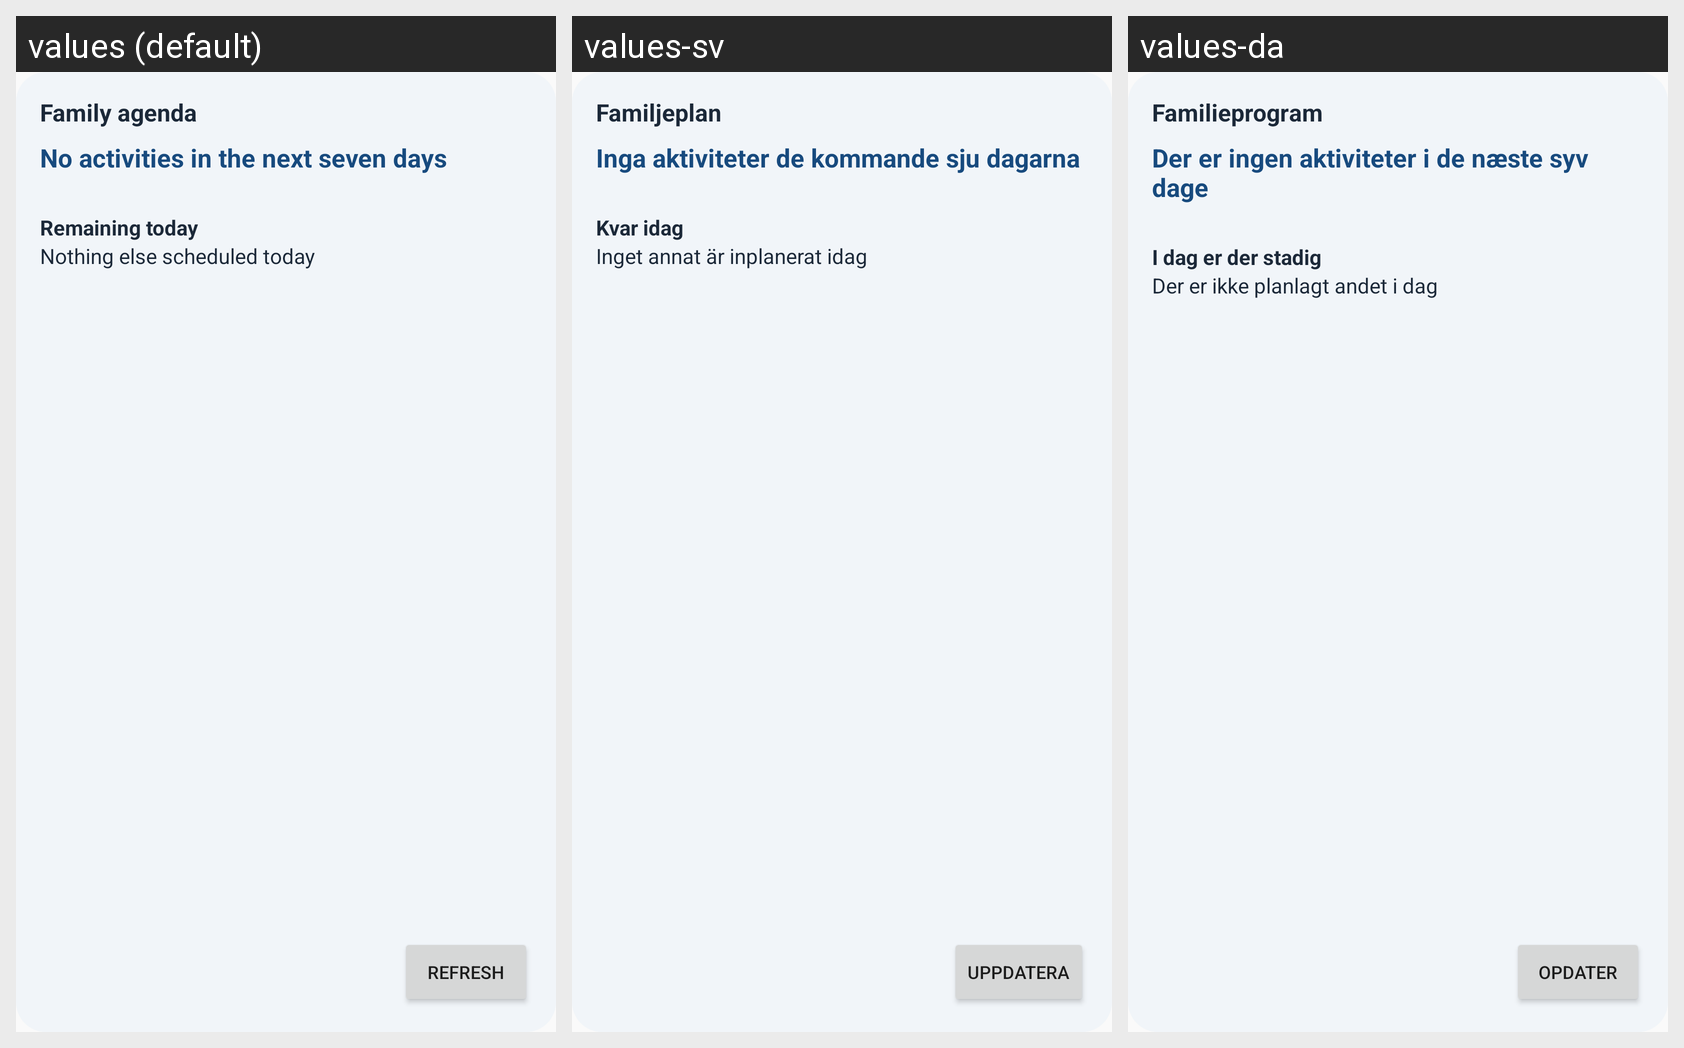

The Android screen above is rendered under several locales of the same app. Produce the string resources it draws, with the default and per-locale values.
Android screen res/layout/agenda_widget.xml rendered under 3 locales, left to right: values (default), values-sv, values-da. Device: Nexus 5 (rendered at 1080×1920; each locale shown at half size, 540×960, under a caption strip naming it); theme Theme.KidsTrackerActivity.
Other locales in the repository, not shown: values-de, values-es, values-fr.
Strings drawn on this screen, with the default value and each locale's value (text and hints the layout hard-codes, and strings that could not be matched under every locale, appear in the picture but are not listed):

widget_title
  values: Family agenda
  values-sv: Familjeplan
  values-da: Familieprogram

widget_no_upcoming
  values: No activities in the next seven days
  values-sv: Inga aktiviteter de kommande sju dagarna
  values-da: Der er ingen aktiviteter i de næste syv dage

widget_today
  values: Remaining today
  values-sv: Kvar idag
  values-da: I dag er der stadig

widget_today_empty
  values: Nothing else scheduled today
  values-sv: Inget annat är inplanerat idag
  values-da: Der er ikke planlagt andet i dag

widget_refresh
  values: Refresh
  values-sv: Uppdatera
  values-da: Opdater
